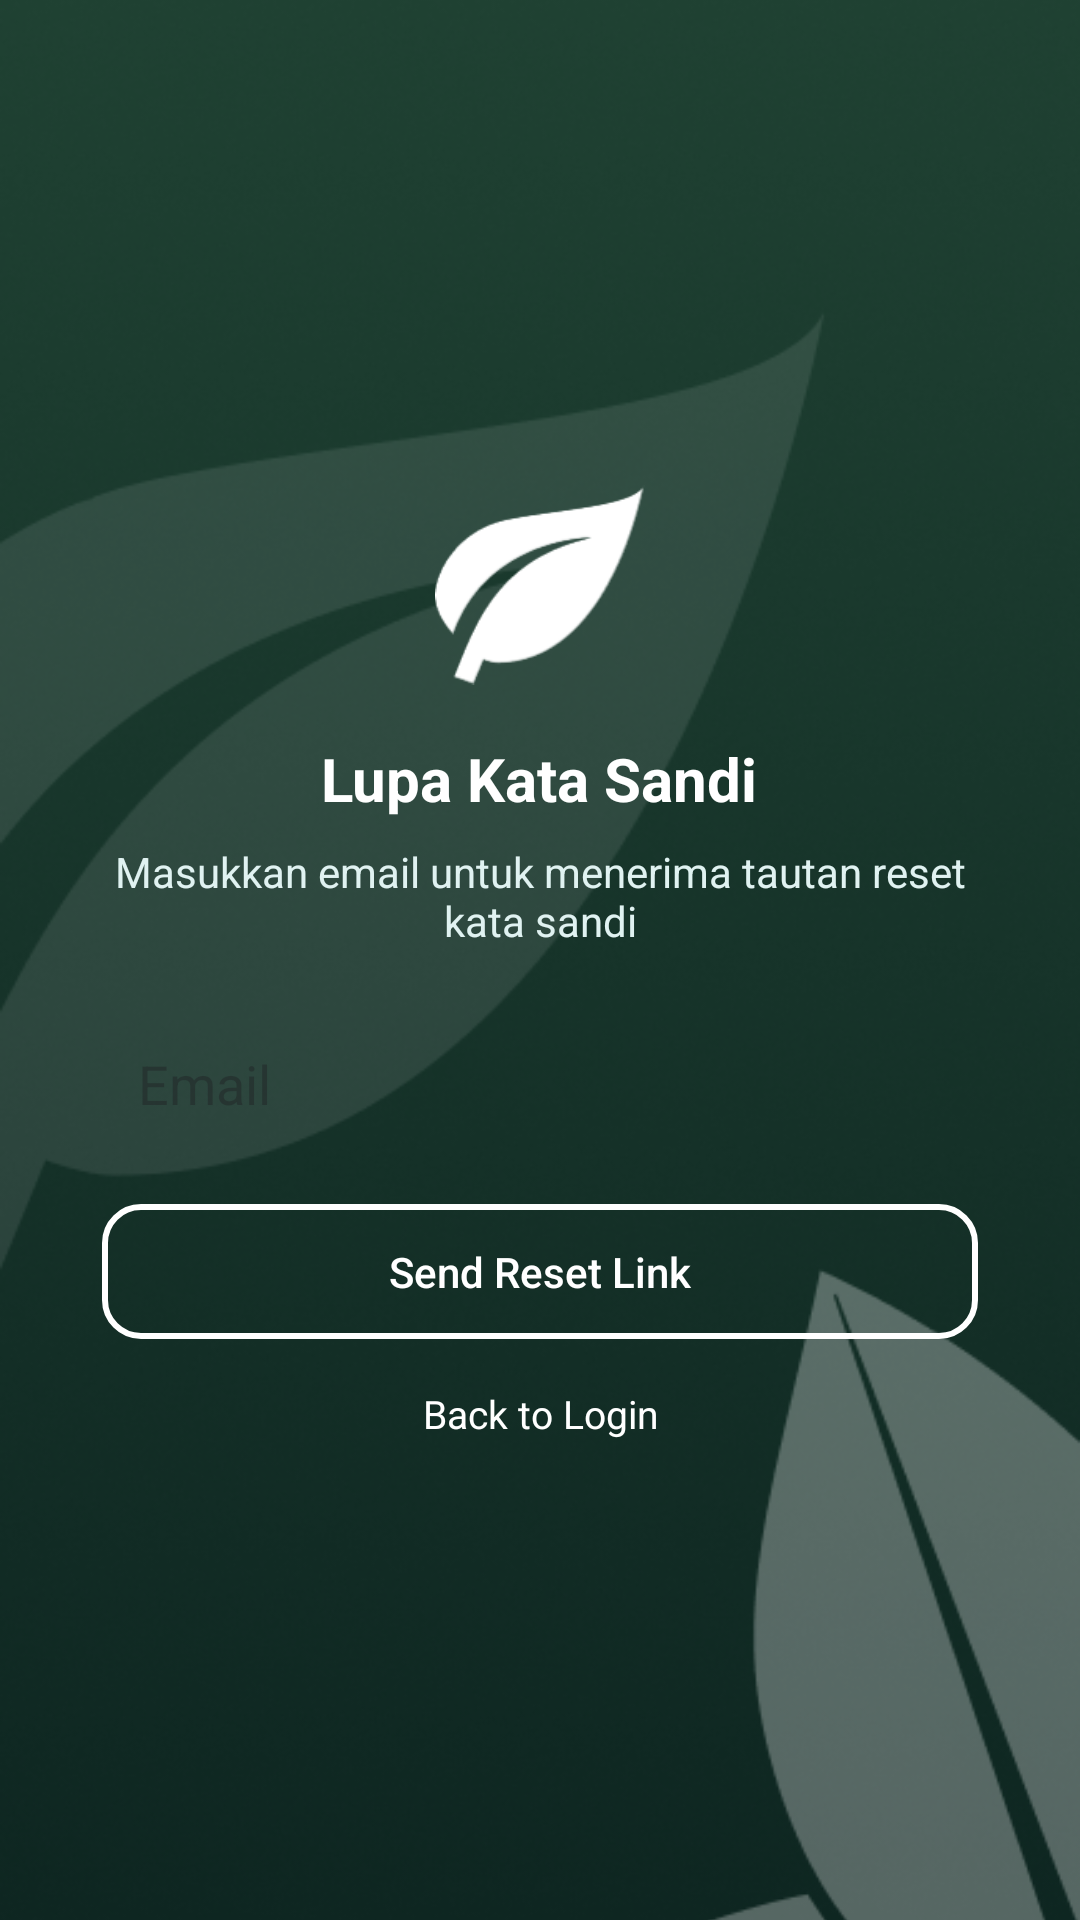

Here is an Android app screen rendered from its layout file. Give the layout XML and the strings, colors and styles it references.
<!-- AndroidManifest.xml: application theme Theme.HYCOMS -->
<!-- res/layout/activity_forgot_password.xml -->
<?xml version="1.0" encoding="utf-8"?>
<RelativeLayout xmlns:android="http://schemas.android.com/apk/res/android"
    android:layout_width="match_parent"
    android:layout_height="match_parent">

    
    <ImageView
        android:layout_width="match_parent"
        android:layout_height="match_parent"
        android:scaleType="centerCrop"
        android:src="@drawable/background" />

    
    <LinearLayout
        android:orientation="vertical"
        android:padding="24dp"
        android:layout_width="match_parent"
        android:layout_height="match_parent"
        android:gravity="center">

        
        <ImageView
            android:layout_width="70dp"
            android:layout_height="70dp"
            android:src="@drawable/logo"
            android:layout_marginBottom="16dp"/>

        
        <TextView
            android:text="Lupa Kata Sandi"
            android:textColor="@color/white"
            android:textStyle="bold"
            android:textSize="20sp"
            android:gravity="center"
            android:layout_marginBottom="8dp"
            android:layout_width="wrap_content"
            android:layout_height="wrap_content"/>

        
        <TextView
            android:text="Masukkan email untuk menerima tautan reset kata sandi"
            android:textColor="@color/text_secondary"
            android:textSize="14sp"
            android:gravity="center"
            android:layout_marginBottom="24dp"
            android:layout_width="wrap_content"
            android:layout_height="wrap_content"/>

        
        <EditText
            android:id="@+id/etInput"
            android:layout_width="match_parent"
            android:layout_height="45dp"
            android:hint="Email"
            android:background="@drawable/input_bg"
            android:padding="12dp"
            android:layout_marginHorizontal="10dp"
            android:layout_marginBottom="16dp"/>

        
        <androidx.appcompat.widget.AppCompatButton
            android:id="@+id/btnNext"
            android:layout_width="match_parent"
            android:layout_height="45dp"
            android:text="Send Reset Link"
            android:textAllCaps="false"
            android:textColor="@color/white"
            android:background="@drawable/btn_outline"
            android:layout_marginHorizontal="10dp"
            android:layout_marginBottom="16dp"/>

        
        <TextView
            android:id="@+id/tvBackLogin"
            android:layout_width="wrap_content"
            android:layout_height="wrap_content"
            android:text="Back to Login"
            android:textColor="@color/white"
            android:textSize="13sp"
            android:gravity="center"
            android:clickable="true"
            android:focusable="true"/>

    </LinearLayout>

</RelativeLayout>
<!-- resources referenced by this layout -->
<resources>
  <color name="text_secondary">#E0F2F1</color>
  <color name="white">#FFFFFF</color>
  <!-- drawable background: png bitmap (drawable, 231485 bytes) -->
  <!-- drawable btn_outline (drawable) -->
  <?xml version="1.0" encoding="utf-8"?>
  <shape xmlns:android="http://schemas.android.com/apk/res/android">
      <stroke android:width="2dp" android:color="@color/white"/>
      <corners android:radius="12dp"/>
  </shape>
  <!-- drawable logo: png bitmap (drawable, 4767 bytes) -->
  <style name="Theme.HYCOMS" parent="Base.Theme.HYCOMS" />
  <style name="Base.Theme.HYCOMS" parent="Theme.Material3.DayNight.NoActionBar">
          
          
          <item name="colorPrimary">@color/hijau_start</item>
      </style>
  <color name="hijau_start">#61DD94</color>
</resources>
